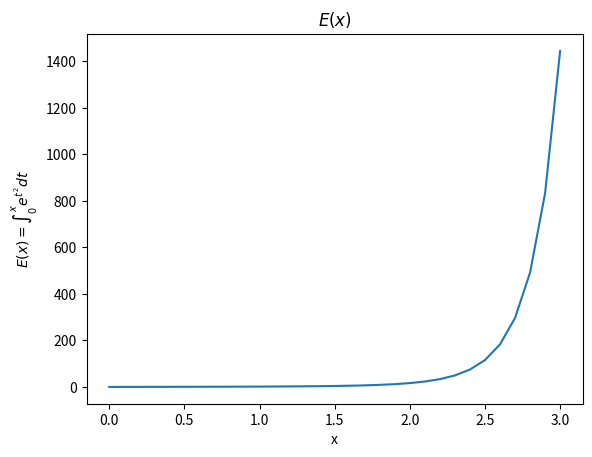

Reproduce this figure in Python.
#Computational Homework #3, Problem #4

import math
import numpy as np
import matplotlib.pyplot as plt

xaxis = np.linspace(0.0, 3.0, 31, endpoint = True)

Ex = []

def ex(x):
    return math.e**(x**2)

def frange(start, stop, step):
    i = start
    while i < stop:
        yield i
        i += step

for x in frange(0, 3.1, 0.1):
    N = 1000
    a = 0
    b = x
    h = (b-a)/N

    s = 0.5*ex(b)
    for k in range(1,N):
        s += ex(a+k*h)
        
    EX = s*h
    EX2 = round(EX, 4)
    Ex.append(EX2)

#print(Ex)
    
plt.plot(xaxis, Ex)
plt.title('$E(x)$')
plt.xlabel('x')
plt.ylabel('$E(x) = \int_{0}^{x} e^{t^2} dt$')
plt.savefig('E(x).eps')
plt.show()

##############################################
#When I print out the values of E(x) I get, along with the graph, the following:
#[0.0, 0.1003, 0.2026, 0.3091, 0.4222, 0.5447, 0.6802, 0.833, 1.0087, 
#1.215, 1.4622, 1.7641, 2.1404, 2.6191, 3.2402, 4.0624, 5.1728, 6.7027, 
#8.8535, 11.9382, 16.4517, 23.1896, 33.4516, 49.3973, 74.6757, 115.5603, 
#183.0238, 296.5976, 491.6664, 833.4865, 1444.5801]